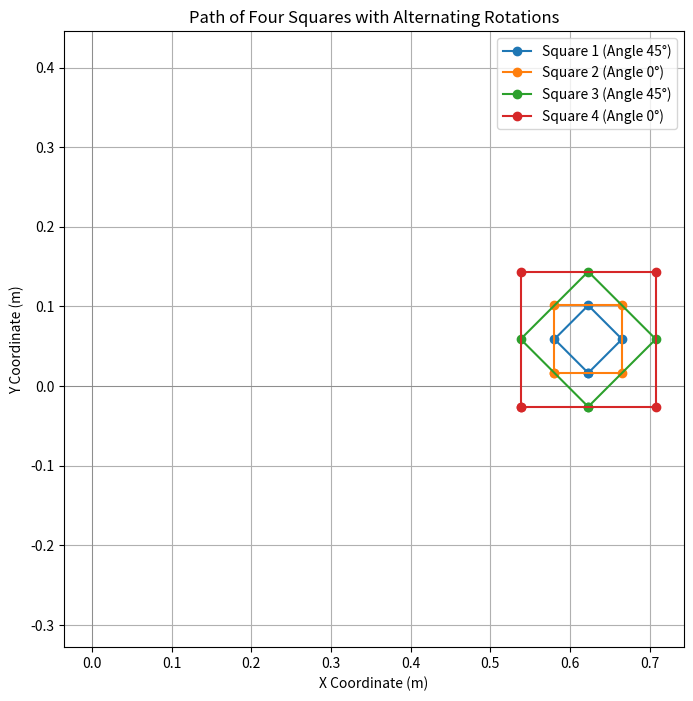

Source code (Python):
import matplotlib.pyplot as plt
import numpy as np

# Function to create a rotated square with a specified rotation
def rotated_square(center_x, center_y, side_length, angle_deg):
    half_side = side_length / 2
    angle_rad = np.radians(angle_deg)

    # Define corners for a square centered at the origin
    corners = [
        (-half_side, -half_side),
        (-half_side, half_side),
        (half_side, half_side),
        (half_side, -half_side),
        (-half_side, -half_side)  # Close the square
    ]

    # Rotate each corner and translate to the center
    rotated_corners = []
    for x, y in corners:
        rotated_x = x * np.cos(angle_rad) - y * np.sin(angle_rad)
        rotated_y = x * np.sin(angle_rad) + y * np.cos(angle_rad)
        rotated_corners.append((center_x + rotated_x, center_y + rotated_y))

    return rotated_corners

# Parameters for the squares
center_x = 0.623  # Center x-coordinate
center_y = 0.0589  # Center y-coordinate
initial_side_length = 0.06  # Side length of the first square (6 cm)
angles = [45, 0, 45, 0]  # Rotation angles for each square

# Set up the plot
plt.figure(figsize=(8, 8))
plt.axhline(0, color='gray', lw=0.5)
plt.axvline(0, color='gray', lw=0.5)

# Plot each square
side_length = initial_side_length
for i, angle in enumerate(angles):
    # Get the rotated square's corners
    square_corners = rotated_square(center_x, center_y, side_length, angle)
    
    # Extract x and y coordinates for plotting
    x_coords, y_coords = zip(*square_corners)
    
    # Plot the square
    plt.plot(x_coords, y_coords, label=f'Square {i+1} (Angle {angle}°)', marker='o')

    # Increase side length for the next square
    side_length *= np.sqrt(2)

# Set plot labels and legend
plt.xlabel('X Coordinate (m)')
plt.ylabel('Y Coordinate (m)')
plt.title('Path of Four Squares with Alternating Rotations')
plt.legend()
plt.axis('equal')
plt.grid(True)

# Show the plot
plt.show()
